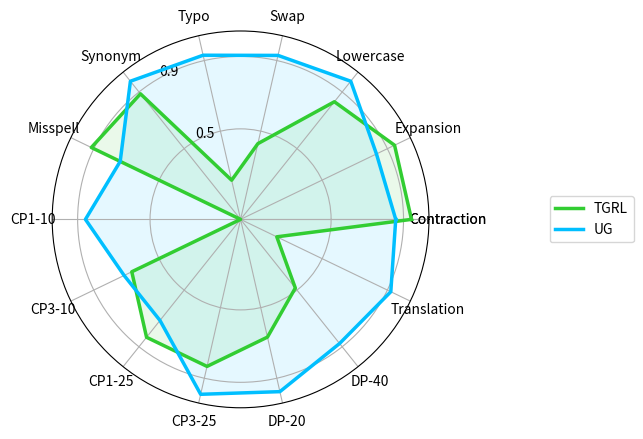

Recreate this plot in Python. (Note: this script raises an exception after producing the figure.)
# Re-import required packages and redefine data due to kernel reset
import numpy as np
import matplotlib.pyplot as plt
from matplotlib.lines import Line2D
import pandas as pd

# Reconstruct the dataframe
latex_data = {
    "TGRL": {
        "CLEAN": 0.993, "Contra": 0.944, "Expan": 0.944, "LowCase": 0.831,
        "Swap": 0.429, "Typo": 0.222, "Syno": 0.887, "Missp": 0.915,
        "CP1-10": 0.000, "CP3-10": 0.667, "CP1-25": 0.833, "CP3-25": 0.833,
        "DP-20": 0.667, "DP-40": 0.485, "Trans": 0.222
    },
    "UG": {
        "CLEAN": 0.993, "Contra": 0.857, "Expan": 0.833, "LowCase": 0.976,
        "Swap": 0.929, "Typo": 0.930, "Syno": 0.976, "Missp": 0.738,
        "CP1-10": 0.857, "CP3-10": 0.714, "CP1-25": 0.714, "CP3-25": 0.991,
        "DP-20": 0.976, "DP-40": 0.877, "Trans": 0.921
    }
}
df = pd.DataFrame.from_dict(latex_data, orient='index')

# Metadata
attacks = [
    "Contra", "Expan", "LowCase", "Swap", "Typo", "Syno", "Missp",
    "CP1-10", "CP3-10", "CP1-25", "CP3-25", "DP-20", "DP-40", "Trans"
]

attack_replace_dict = {
    "Contra": "Contraction", "Expan": "Expansion", "LowCase": "Lowercase",
    "Swap": "Swap", "Typo": "Typo", "Syno": "Synonym", "Missp": "Misspell",
    "CP1-10": "CP1-10", "CP3-10": "CP3-10", "CP1-25": "CP1-25", "CP3-25": "CP3-25",
    "DP-20": "DP-20", "DP-40": "DP-40", "Trans": "Translation"
}

watermark_colors = {
    "TGRL": "limegreen",
    "UG": "deepskyblue"
}

# Radar chart
dim_num = len(attacks)
radians = np.linspace(0, 2 * np.pi, dim_num, endpoint=False)
radians = np.concatenate((radians, [radians[0]]))

fig, ax = plt.subplots(figsize=(8, 4.5), subplot_kw=dict(projection='polar'))
legend_elements = []

for method, values in df.iterrows():
    v = [values[atk] for atk in attacks]
    v = np.concatenate((v, [v[0]]))  # closing the loop
    color = watermark_colors[method]
    ax.plot(radians, v, color=color, linewidth=2.5, label=method)
    ax.fill(radians, v, color=color, alpha=0.1)
    legend_elements.append(Line2D([0], [0], color=color, lw=2.5, label=method))

# Label setup
radar_labels = [attack_replace_dict[atk] for atk in attacks]
radar_labels.append(radar_labels[0])
angles = radians * 180 / np.pi
ax.set_thetagrids(angles, labels=radar_labels)
ax.set_rticks([0.5, 0.9])
ax.set_rlabel_position(120)
fig.legend(handles=legend_elements, loc='center right', ncol=1, bbox_to_anchor=(1.0, 0.5))

plt.tight_layout()
plt.savefig('plot/newplot/output/radar_TGRL_UG.pdf', bbox_inches='tight')
'plot/newplot/output/radar_TGRL_UG.pdf'
